4-way image classification set "dataset_main" from GitHub (Markelowww/diplom); label vocabulary: AMD, CSR, DME, ERM.

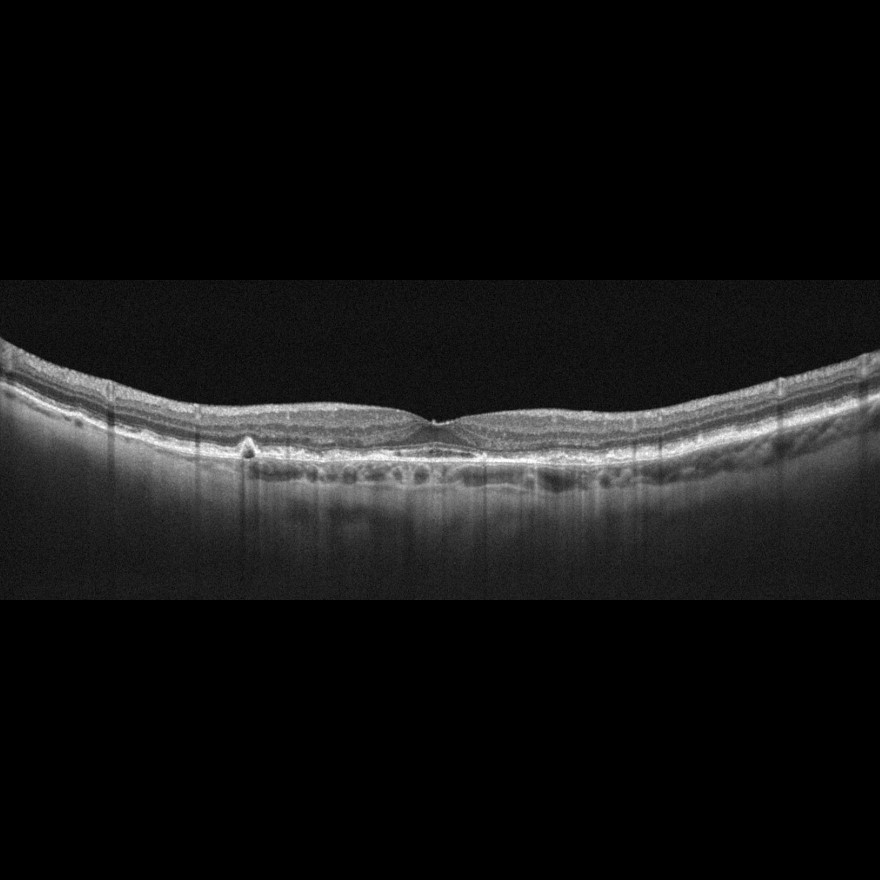
Label: AMD

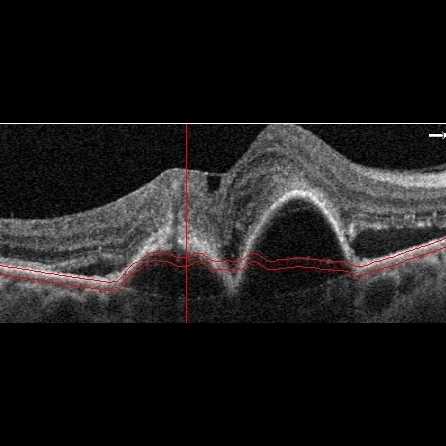
Label: AMD

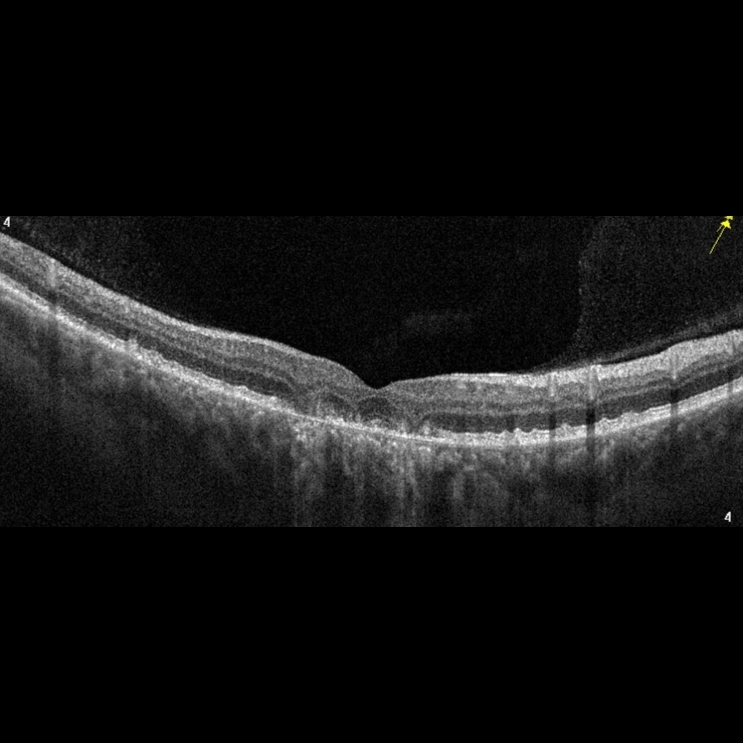
Label: AMD

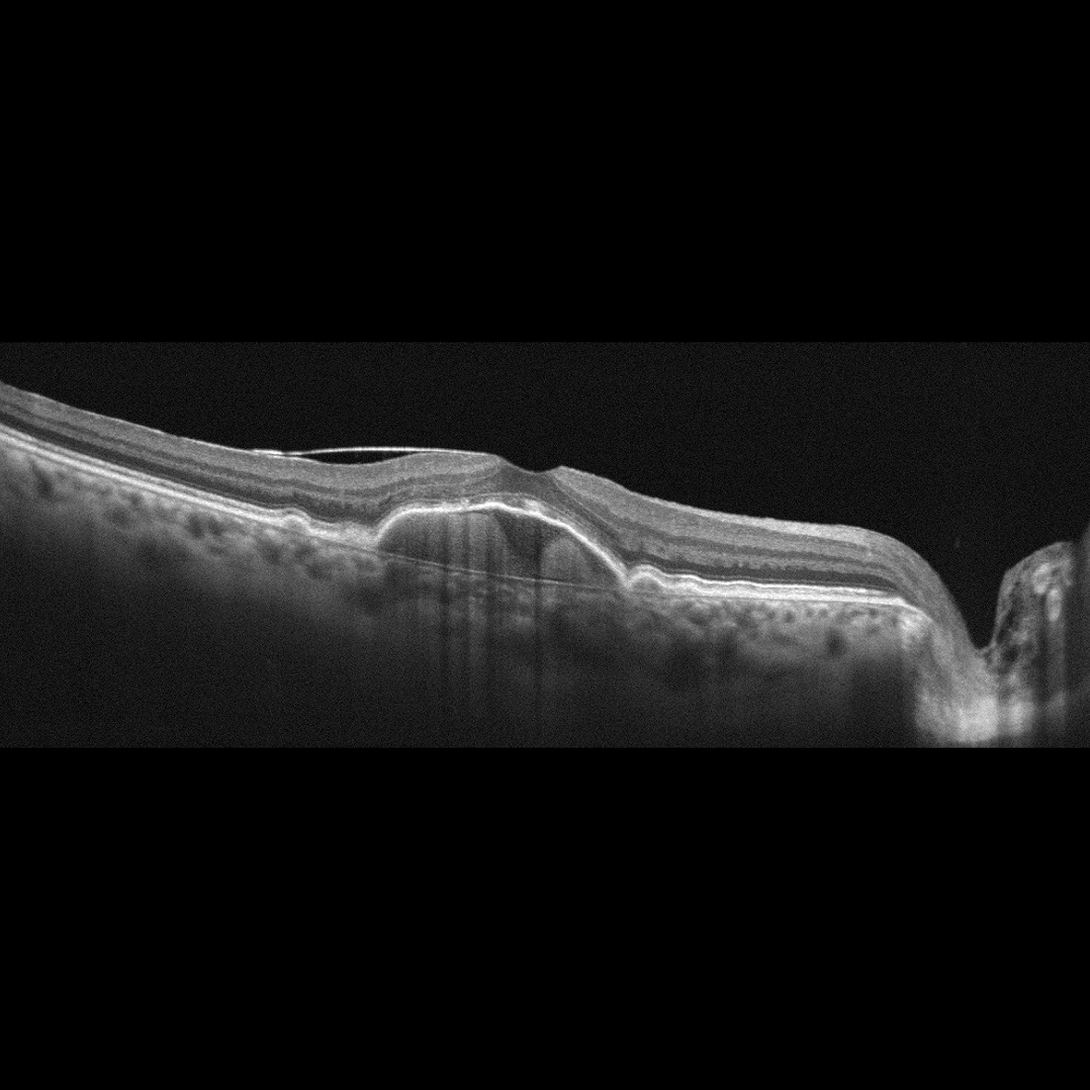
Label: AMD

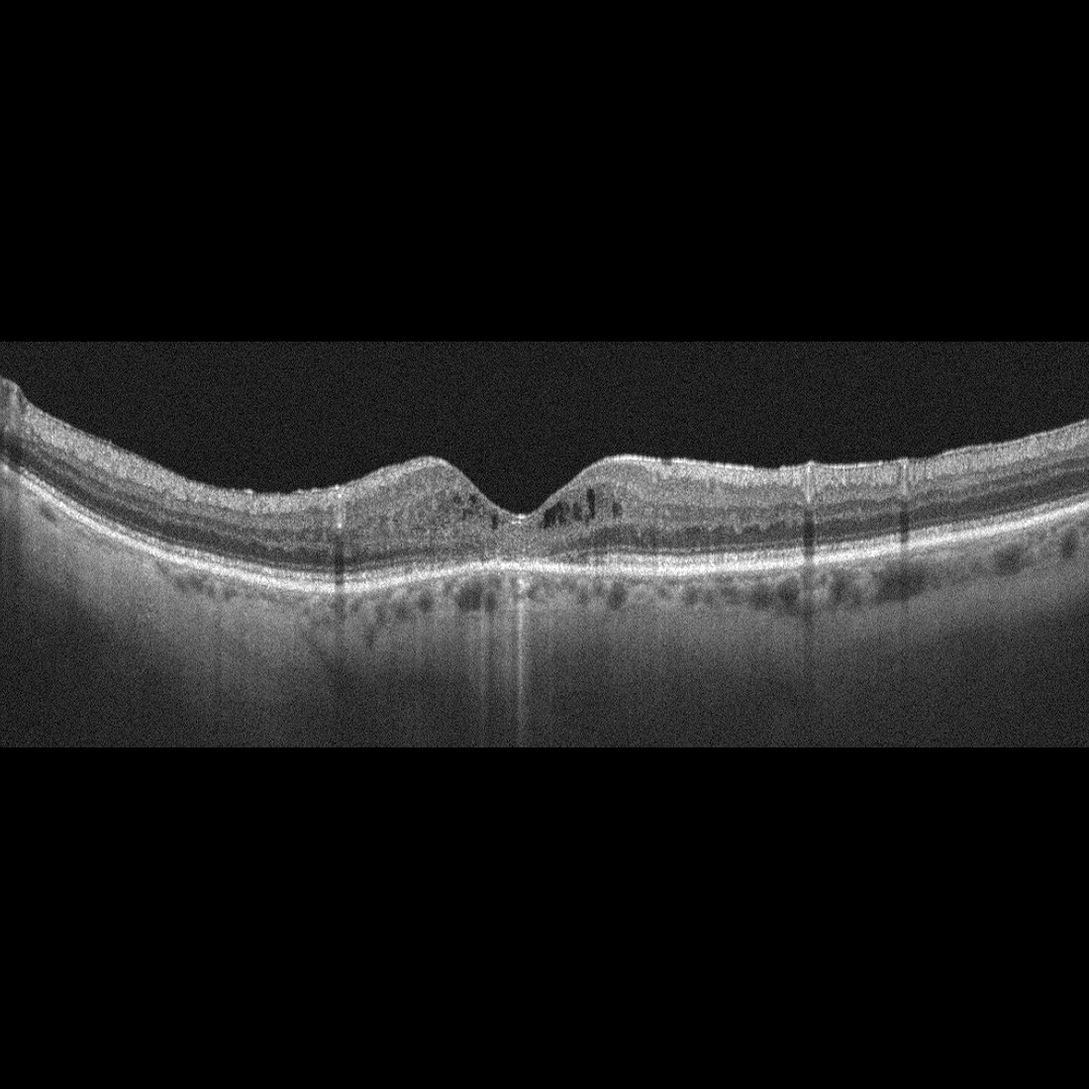
Label: DME

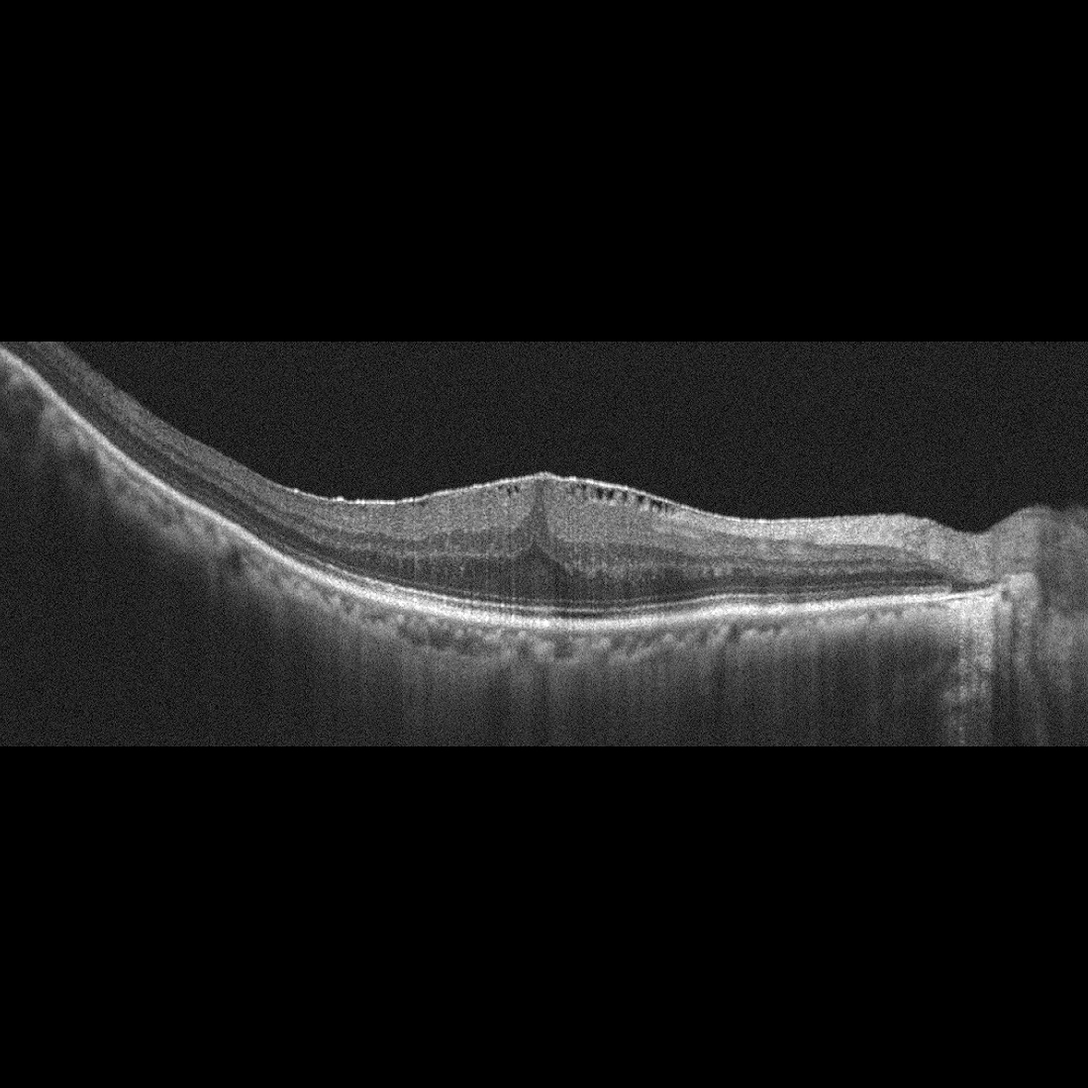
Label: ERM
